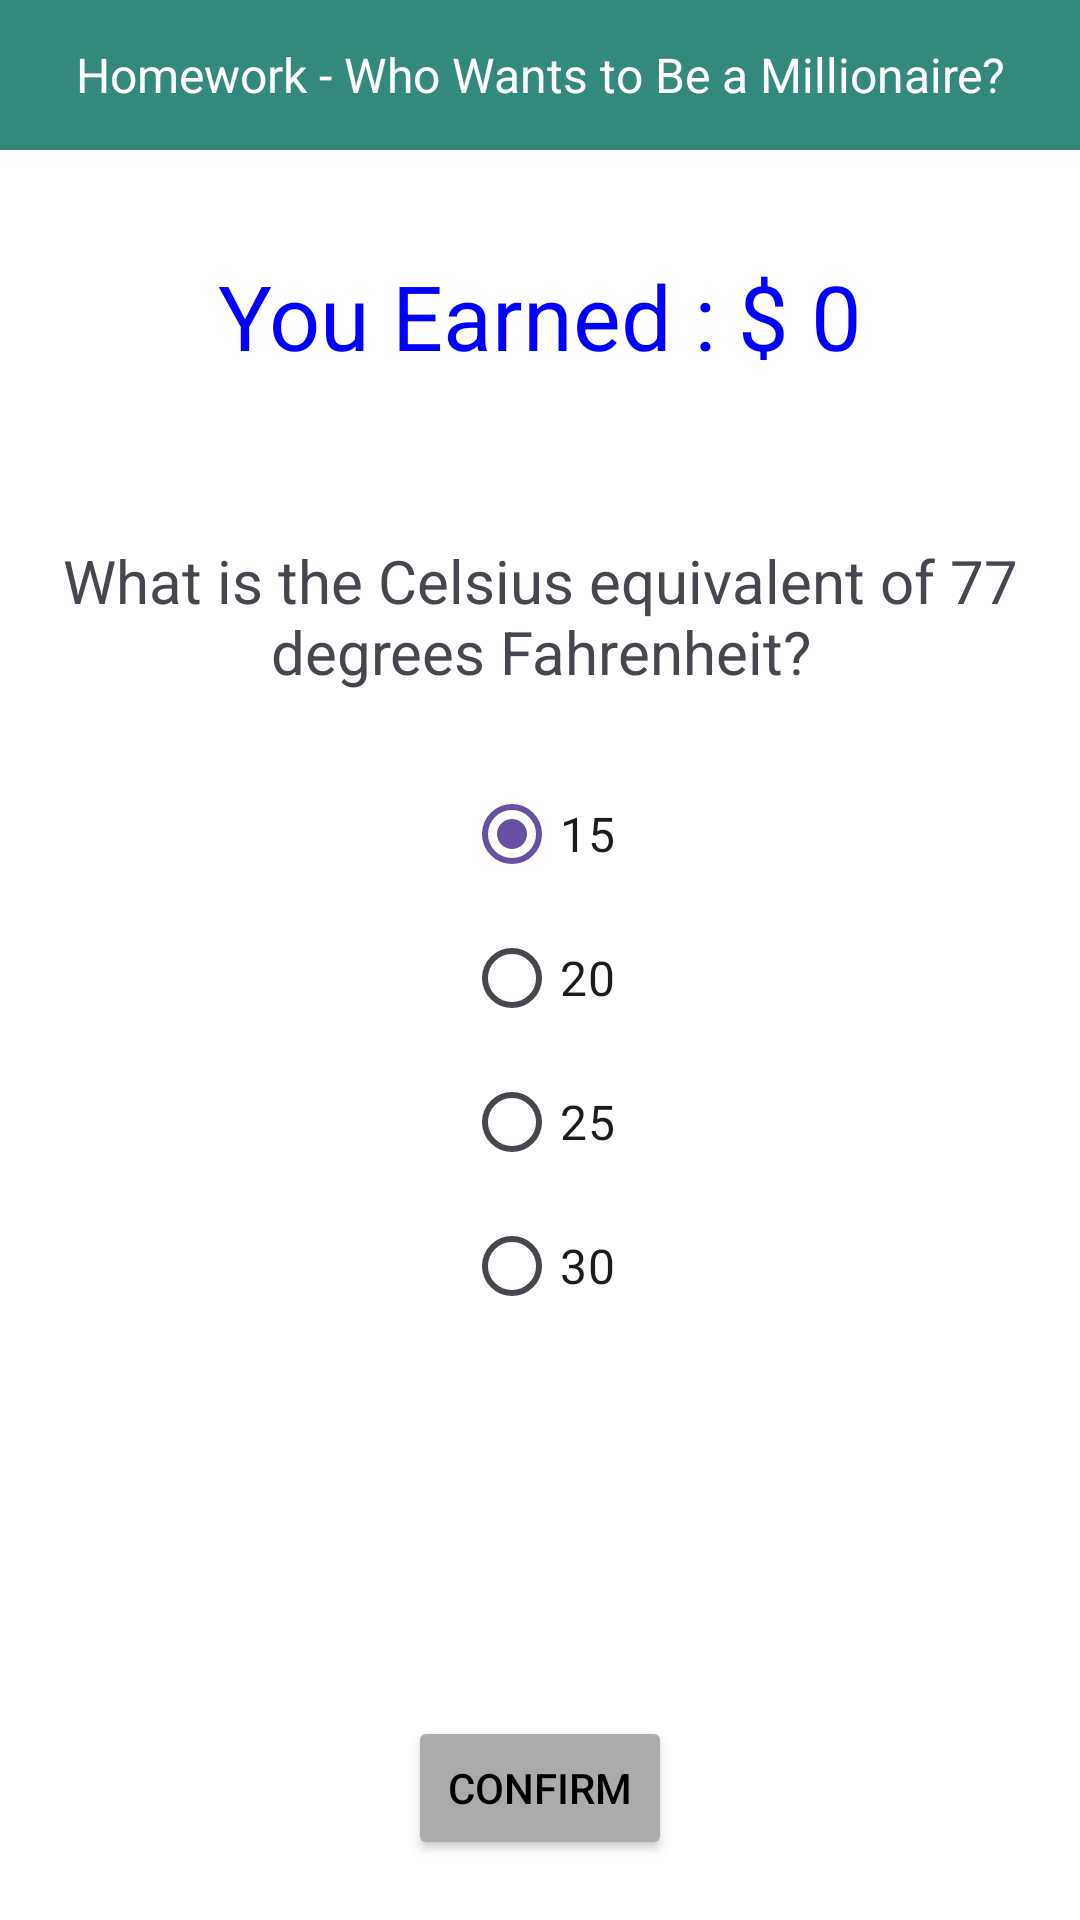

Write the Android layout XML for this screen, with the resource values it uses.
<!-- AndroidManifest.xml: application theme Theme.BCS421_Week05HW -->
<!-- res/layout/question2.xml -->
<?xml version="1.0" encoding="utf-8"?>
<LinearLayout xmlns:android="http://schemas.android.com/apk/res/android"
    xmlns:app="http://schemas.android.com/apk/res-auto"
    xmlns:tools="http://schemas.android.com/tools"
    android:layout_width="match_parent"
    android:layout_height="match_parent"
    android:background="#FFFFFF"
    android:gravity="center_horizontal"
    android:orientation="vertical"
    android:paddingBottom="20dp"
    tools:context=".MainActivity">

    <TextView
        android:id="@+id/textView4"
        android:layout_width="match_parent"
        android:layout_height="50dp"
        android:background="#32897C"
        android:gravity="center_horizontal|center_vertical"
        android:text="@string/title"
        android:textColor="#FFFFFF"
        android:textSize="16sp" />

    <Space
        android:layout_width="match_parent"
        android:layout_height="40dp" />

    <LinearLayout
        android:layout_width="match_parent"
        android:layout_height="30dp"
        android:gravity="center_horizontal|center_vertical"
        android:orientation="horizontal">

        <TextView
            android:id="@+id/TextViewGameOver"
            android:layout_width="match_parent"
            android:layout_height="55dp"
            android:layout_gravity="center_horizontal|center_vertical"
            android:gravity="center_horizontal|center_vertical"
            android:text="@string/earnings"
            android:textColor="#0000FF"
            android:textSize="30sp" />

    </LinearLayout>

    <Space
        android:layout_width="match_parent"
        android:layout_height="40dp" />

    <TextView
        android:id="@+id/TextViewQuestion"
        android:layout_width="wrap_content"
        android:layout_height="wrap_content"
        android:gravity="center_horizontal|center_vertical"
        android:padding="20dp"
        android:text="@string/question_two"
        android:textSize="20sp" />

    <RadioGroup
        android:id="@+id/RadioGroup"
        android:layout_width="match_parent"
        android:layout_height="199dp"
        android:gravity="center_horizontal|center_vertical">

        <RadioButton
            android:id="@+id/radioButton1"
            android:layout_width="wrap_content"
            android:layout_height="wrap_content"
            android:checked="true"
            android:text="@string/question_two_choice_one"
            android:textSize="16sp" />

        <RadioButton
            android:id="@+id/radioButton2"
            android:layout_width="wrap_content"
            android:layout_height="wrap_content"
            android:text="@string/question_two_choice_two"
            android:textSize="16sp" />

        <RadioButton
            android:id="@+id/radioButton3"
            android:layout_width="wrap_content"
            android:layout_height="wrap_content"
            android:text="@string/question_two_choice_three"
            android:textSize="16sp" />

        <RadioButton
            android:id="@+id/radioButton4"
            android:layout_width="wrap_content"
            android:layout_height="wrap_content"
            android:text="@string/question_two_choice_four"
            android:textSize="16sp" />
    </RadioGroup>

    <LinearLayout
        android:layout_width="match_parent"
        android:layout_height="match_parent"
        android:gravity="bottom|center_horizontal"
        android:orientation="vertical">

        <Button
            android:id="@+id/ButtonConfirm"
            android:layout_width="wrap_content"
            android:layout_height="wrap_content"
            android:layout_alignParentBottom="true"
            android:layout_centerHorizontal="true"
            android:backgroundTint="#ABABAB"
            android:text="CONFIRM"
            android:textColor="#000000"
            android:textColorHighlight="#A7A7A7"
            app:cornerRadius="5px" />
    </LinearLayout>

</LinearLayout>
<!-- resources referenced by this layout -->
<resources>
  <string name="earnings">You Earned : $ 0</string>
  <string name="question_two">What is the Celsius equivalent of 77 degrees Fahrenheit?</string>
  <string name="question_two_choice_four">30</string>
  <string name="question_two_choice_one">15</string>
  <string name="question_two_choice_three">25</string>
  <string name="question_two_choice_two">20</string>
  <string name="title">Homework - Who Wants to Be a Millionaire?</string>
  <style name="Theme.BCS421_Week05HW" parent="Base.Theme.BCS421_Week05HW" />
  <style name="Base.Theme.BCS421_Week05HW" parent="Theme.Material3.DayNight.NoActionBar">
          
          
      </style>
</resources>
